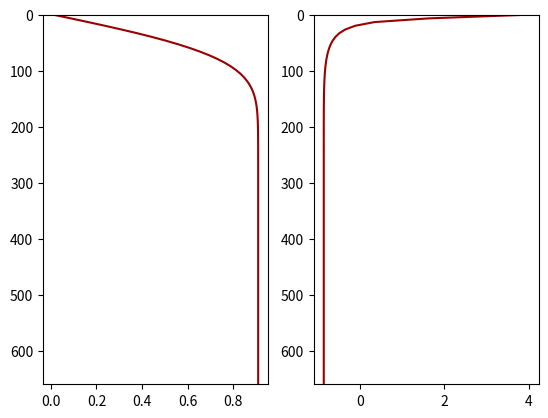

Python code for this plot:
import numpy as np
import matplotlib.pyplot as plt
from scipy.special import erf

m=100

T_top=0.01
T_base=1.01 # 0.001
T_ave = (T_top + T_base)/2.0

z1=np.linspace(660e3,0,m+1)
# Age of litho being thinned - 60 Myr here.
T1 = 0.9*erf((z1)/(2*np.sqrt(1e-6*(60*1e6*60*60*24*365.25)))) + T_top




#Scaling 
ra=5e6 #4.167e4 # Might be slightly subcritical if ~1e4
pr=1e3 #Mora 23
grav=0.1 # Using the scaling of Mora et al. 2023
beta=0.001

gbeta = grav*beta
visco2 = (gbeta*(T_base - T_top) * (m-1)**3 )/(ra * 1/pr) 
visco = np.sqrt(visco2)

print("Viscosity!",visco)


R=1
E=5.5
v0=1
fn = np.exp(E/(R*T1 + 1.e-3))
fn2= np.max(fn)
fn = fn/fn2

#print("fn",fn)

visc = visco * fn

# Mora formulation
b = 5*E/T_ave
print("b",b)
visc2 = np.exp(b * (T_ave/T1 - 1)/(T_ave/T_top - 1))
v0 = (visco/np.min(visc2))
visc2 = visc2 * v0
visc = visc2
visc[visc>1e4] = 1.0e4

plt.subplot(121)
plt.plot(T1,z1/1e3,color="xkcd:blood red")
plt.ylim(np.max(z1/1e3),0)


plt.subplot(122)
plt.plot(np.log10(visc),z1/1e3,color="xkcd:blood red")
plt.ylim(np.max(z1/1e3),0)
#plt.xlim()
print(np.c_[z1/1e3,T1,visc])

plt.show()

